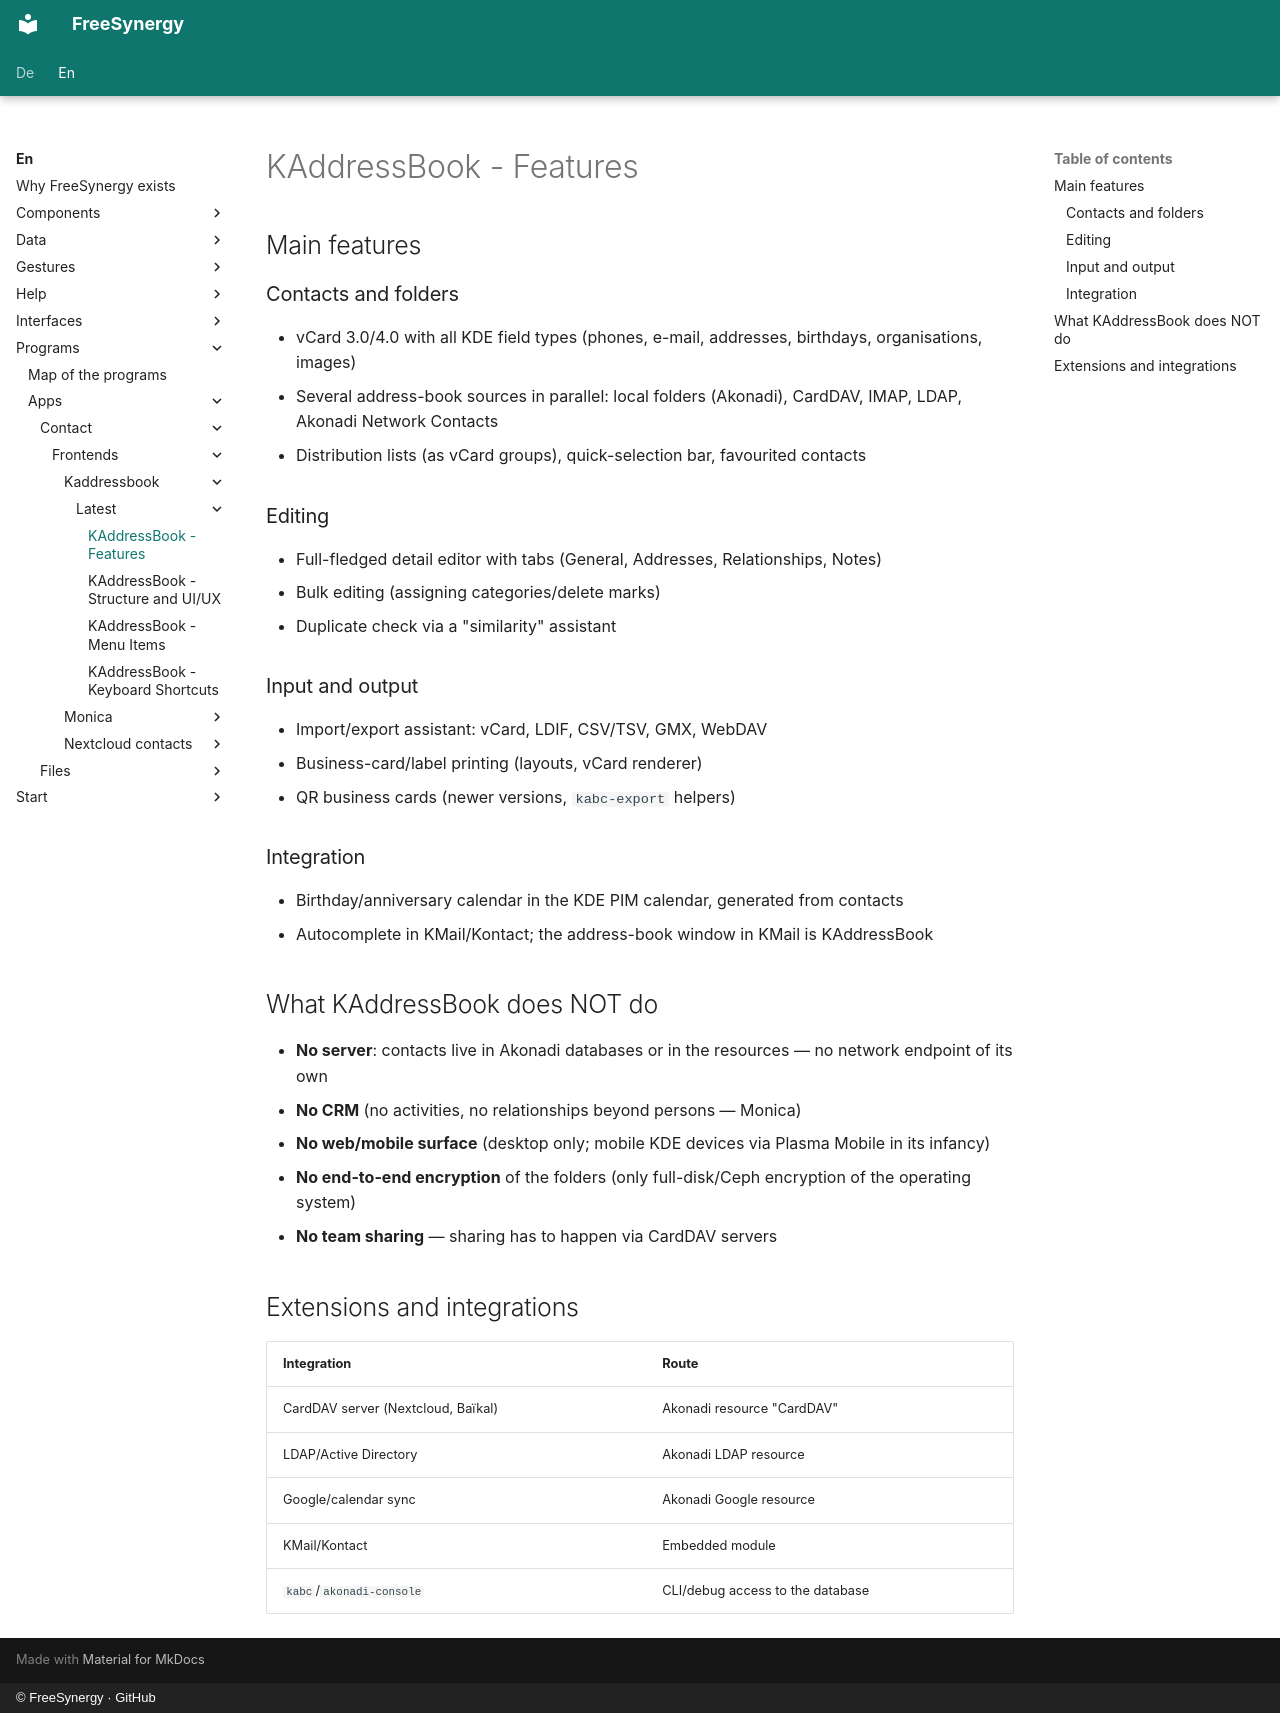

repository: FreeSynergy/fs-documentation · page: en/programs/apps/contact/frontends/kaddressbook/latest/features/index.html · generator: mkdocs · copyright: © FreeSynergy · GitHub

# KAddressBook - Features

## Main features

### Contacts and folders
- vCard 3.0/4.0 with all KDE field types (phones, e-mail, addresses, birthdays, organisations, images)
- Several address-book sources in parallel: local folders (Akonadi), CardDAV, IMAP, LDAP, Akonadi Network Contacts
- Distribution lists (as vCard groups), quick-selection bar, favourited contacts

### Editing
- Full-fledged detail editor with tabs (General, Addresses, Relationships, Notes)
- Bulk editing (assigning categories/delete marks)
- Duplicate check via a "similarity" assistant

### Input and output
- Import/export assistant: vCard, LDIF, CSV/TSV, GMX, WebDAV
- Business-card/label printing (layouts, vCard renderer)
- QR business cards (newer versions, `kabc-export` helpers)

### Integration
- Birthday/anniversary calendar in the KDE PIM calendar, generated from contacts
- Autocomplete in KMail/Kontact; the address-book window in KMail is KAddressBook

## What KAddressBook does NOT do

- **No server**: contacts live in Akonadi databases or in the resources — no network endpoint of its own
- **No CRM** (no activities, no relationships beyond persons — Monica)
- **No web/mobile surface** (desktop only; mobile KDE devices via Plasma Mobile in its infancy)
- **No end-to-end encryption** of the folders (only full-disk/Ceph encryption of the operating system)
- **No team sharing** — sharing has to happen via CardDAV servers

## Extensions and integrations

| Integration | Route |
|-------------|-------|
| CardDAV server (Nextcloud, Baïkal) | Akonadi resource "CardDAV" |
| LDAP/Active Directory | Akonadi LDAP resource |
| Google/calendar sync | Akonadi Google resource |
| KMail/Kontact | Embedded module |
| `kabc`/`akonadi-console` | CLI/debug access to the database |
